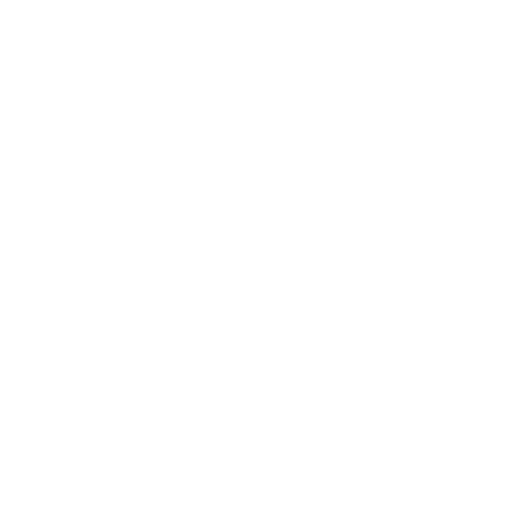
t = 0.00 s
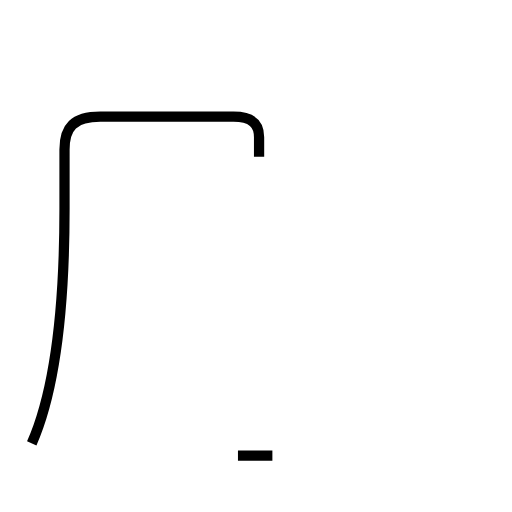
t = 1.70 s
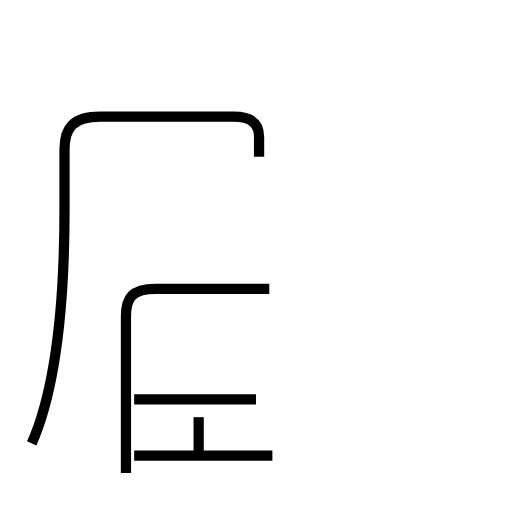
t = 3.41 s
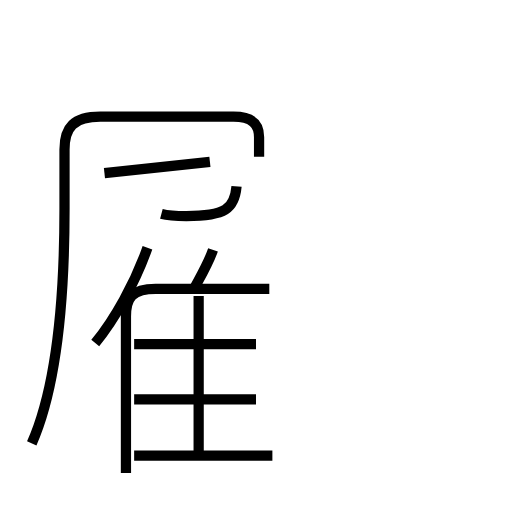
t = 5.14 s
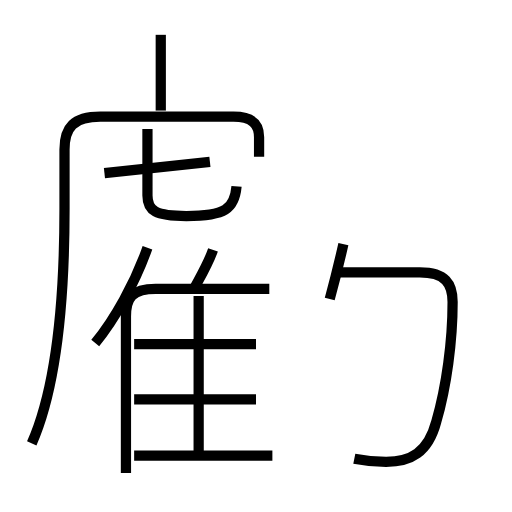
t = 6.84 s
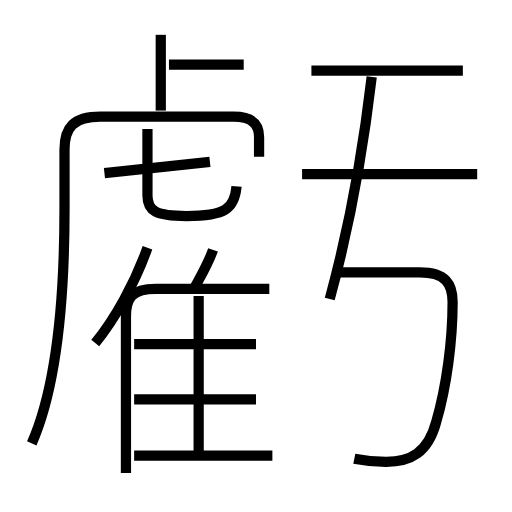
t = 8.51 s

The animated SVG that drew these frames (rendered in a browser with its animation timeline set to each time). Animation: 16 SMIL elements (animate=16); one cycle of 8.51 s.

<?xml version='1.0' encoding='utf-8'?>
<svg viewBox="0.0 -6.0 50.0 50.0" version="1.1" xmlns="http://www.w3.org/2000/svg"><rect x="-1000" y="-1000" width="2000" height="2000" stroke="white" fill="white" /><g style="fill:none;stroke:#000000;stroke-width:1"><path d="M 3.1 -0.7 C 5.0 -5.0 6.3 -11.8 6.3 -23.6 L 6.3 -29.4 C 6.3 -31.6 7.2 -32.6 9.8 -32.6 L 22.8 -32.6 C 24.6 -32.6 25.3 -31.9 25.3 -30.6 L 25.3 -28.7 " transform="translate(0.0 38.0)" stroke-dasharray="53.171297620259175" stroke-dashoffset="53.171297620259175"><animate attributeName="stroke-dashoffset" from="53.171297620259175" to="0" dur="1.5951389286077753s" begin="0s" fill="freeze" /></path><path d="M 26.6 0.5 L 13.1 0.5 " transform="translate(0.0 38.0)" stroke-dasharray="13.500000000000002" stroke-dashoffset="13.500000000000002"><animate attributeName="stroke-dashoffset" from="13.500000000000002" to="0" dur="0.405s" begin="1.5951389286077753s" fill="freeze" /></path><path d="M 25.0 -5.0 L 13.1 -5.0 " transform="translate(0.0 38.0)" stroke-dasharray="11.9" stroke-dashoffset="11.9"><animate attributeName="stroke-dashoffset" from="11.9" to="0" dur="0.357s" begin="2.0001389286077753s" fill="freeze" /></path><path d="M 12.3 2.2 L 12.3 -13.1 C 12.3 -14.9 12.9 -15.8 15.2 -15.8 L 26.3 -15.8 " transform="translate(0.0 38.0)" stroke-dasharray="31.035088561821603" stroke-dashoffset="31.035088561821603"><animate attributeName="stroke-dashoffset" from="31.035088561821603" to="0" dur="0.931052656854648s" begin="2.3571389286077755s" fill="freeze" /></path><path d="M 19.4 0.7 L 19.4 -15.1 " transform="translate(0.0 38.0)" stroke-dasharray="15.799999999999999" stroke-dashoffset="15.799999999999999"><animate attributeName="stroke-dashoffset" from="15.799999999999999" to="0" dur="0.474s" begin="3.2881915854624237s" fill="freeze" /></path><path d="M 9.3 -10.5 C 11.2 -12.8 13.2 -16.4 14.4 -19.8 " transform="translate(0.0 38.0)" stroke-dasharray="10.654371014604198" stroke-dashoffset="10.654371014604198"><animate attributeName="stroke-dashoffset" from="10.654371014604198" to="0" dur="0.3196311304381259s" begin="3.762191585462424s" fill="freeze" /></path><path d="M 25.0 -10.4 L 13.1 -10.4 " transform="translate(0.0 38.0)" stroke-dasharray="11.9" stroke-dashoffset="11.9"><animate attributeName="stroke-dashoffset" from="11.9" to="0" dur="0.357s" begin="4.08182271590055s" fill="freeze" /></path><path d="M 19.0 -15.9 C 19.7 -17.2 20.4 -18.4 20.8 -19.6 " transform="translate(0.0 38.0)" stroke-dasharray="4.120023077211057" stroke-dashoffset="4.120023077211057"><animate attributeName="stroke-dashoffset" from="4.120023077211057" to="0" dur="0.1236006923163317s" begin="4.43882271590055s" fill="freeze" /></path><path d="M 10.2 -27.1 L 20.5 -28.2 " transform="translate(0.0 38.0)" stroke-dasharray="10.358571330062848" stroke-dashoffset="10.358571330062848"><animate attributeName="stroke-dashoffset" from="10.358571330062848" to="0" dur="0.3107571399018854s" begin="4.562423408216882s" fill="freeze" /></path><path d="M 23.1 -25.8 C 22.9 -23.6 22.0 -22.9 18.2 -22.9 C 15.2 -22.9 14.4 -23.4 14.4 -24.9 L 14.4 -31.4 " transform="translate(0.0 38.0)" stroke-dasharray="17.95461116890507" stroke-dashoffset="17.95461116890507"><animate attributeName="stroke-dashoffset" from="17.95461116890507" to="0" dur="0.5386383350671521s" begin="4.873180548118768s" fill="freeze" /></path><path d="M 34.6 0.8 C 35.6 1.0 36.7 1.1 37.7 1.1 C 40.1 1.1 41.8 0.2 42.6 -2.8 C 43.6 -6.2 44.2 -10.7 44.2 -14.5 C 44.2 -16.3 43.5 -17.4 41.0 -17.4 L 33.2 -17.4 " transform="translate(0.0 38.0)" stroke-dasharray="34.64572419295049" stroke-dashoffset="34.64572419295049"><animate attributeName="stroke-dashoffset" from="34.64572419295049" to="0" dur="1.0393717257885147s" begin="5.41181888318592s" fill="freeze" /></path><path d="M 15.7 -33.2 L 15.7 -40.6 " transform="translate(0.0 38.0)" stroke-dasharray="7.399999999999999" stroke-dashoffset="7.399999999999999"><animate attributeName="stroke-dashoffset" from="7.399999999999999" to="0" dur="0.22199999999999995s" begin="6.451190608974435s" fill="freeze" /></path><path d="M 32.2 -14.8 C 34.0 -21.4 35.4 -28.8 36.3 -36.5 " transform="translate(0.0 38.0)" stroke-dasharray="22.10417541357409" stroke-dashoffset="22.10417541357409"><animate attributeName="stroke-dashoffset" from="22.10417541357409" to="0" dur="0.6631252624072227s" begin="6.673190608974434s" fill="freeze" /></path><path d="M 23.8 -37.7 L 16.5 -37.7 " transform="translate(0.0 38.0)" stroke-dasharray="7.300000000000001" stroke-dashoffset="7.300000000000001"><animate attributeName="stroke-dashoffset" from="7.300000000000001" to="0" dur="0.219s" begin="7.336315871381657s" fill="freeze" /></path><path d="M 46.6 -27.0 L 29.5 -27.0 " transform="translate(0.0 38.0)" stroke-dasharray="17.1" stroke-dashoffset="17.1"><animate attributeName="stroke-dashoffset" from="17.1" to="0" dur="0.513s" begin="7.555315871381658s" fill="freeze" /></path><path d="M 45.2 -37.1 L 30.4 -37.1" transform="translate(0.0 38.0)" stroke-dasharray="14.800000000000004" stroke-dashoffset="14.800000000000004"><animate attributeName="stroke-dashoffset" from="14.800000000000004" to="0" dur="0.4440000000000001s" begin="8.068315871381659s" fill="freeze" /></path></g></svg>
